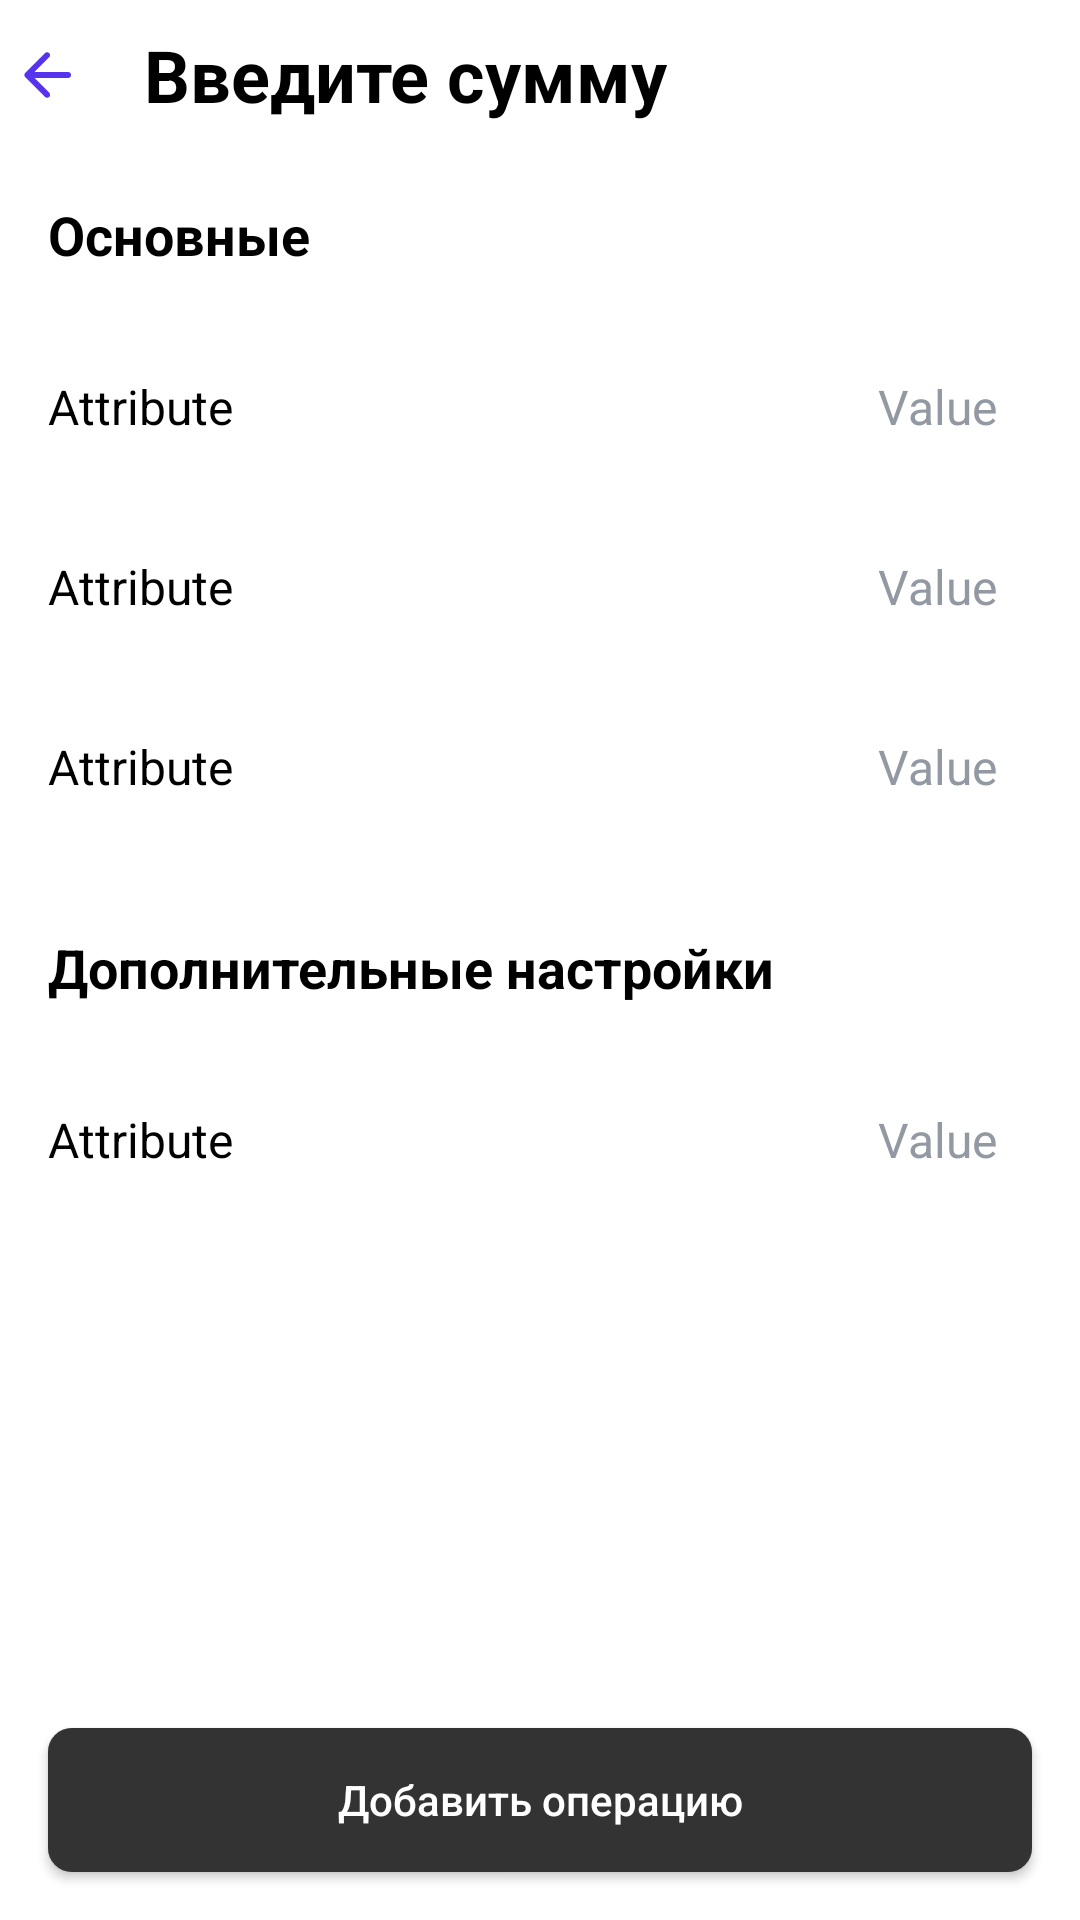

Android layout source for this screen:
<!-- AndroidManifest.xml: application theme Theme.GladkikhVlasovTinkoff -->
<!-- res/layout/fragment_confirm_operation_created.xml -->
<?xml version="1.0" encoding="utf-8"?>
<androidx.appcompat.widget.LinearLayoutCompat xmlns:android="http://schemas.android.com/apk/res/android"
    xmlns:app="http://schemas.android.com/apk/res-auto"
    xmlns:tools="http://schemas.android.com/tools"
    android:layout_width="match_parent"
    android:orientation="vertical"
    android:layout_height="match_parent">

    <include
        android:id="@+id/toolBar"
        layout="@layout/my_toolbar" />

    <androidx.constraintlayout.widget.ConstraintLayout

        android:layout_width="match_parent"
        android:layout_height="match_parent">

        <TextView
            android:id="@+id/mainAttributesText"
            android:layout_width="wrap_content"
            android:layout_height="wrap_content"
            android:layout_marginStart="16dp"
            android:layout_marginTop="16dp"
            android:text="@string/main_attributes"
            android:textStyle="bold"
            android:textColor="@color/black"
            android:textSize="18sp"
            app:layout_constraintStart_toStartOf="parent"
            app:layout_constraintTop_toTopOf="parent" />

        <include
            android:id="@+id/valueAttribute"
            layout="@layout/new_operation_selected_attribute_item"
            android:layout_width="0dp"
            android:layout_height="30dp"
            android:layout_marginTop="30dp"
            app:layout_constraintEnd_toEndOf="parent"
            app:layout_constraintStart_toStartOf="parent"
            app:layout_constraintTop_toBottomOf="@id/mainAttributesText" />

        <include
            android:id="@+id/typeAttribute"
            layout="@layout/new_operation_selected_attribute_item"
            android:layout_width="0dp"
            android:layout_height="30dp"
            android:layout_marginTop="30dp"
            app:layout_constraintEnd_toEndOf="parent"
            app:layout_constraintStart_toStartOf="parent"
            app:layout_constraintTop_toBottomOf="@id/valueAttribute" />

        <include
            android:id="@+id/categoryAttribute"
            layout="@layout/new_operation_selected_attribute_item"
            android:layout_width="0dp"
            android:layout_height="30dp"
            android:layout_marginTop="30dp"
            app:layout_constraintEnd_toEndOf="parent"
            app:layout_constraintStart_toStartOf="parent"
            app:layout_constraintTop_toBottomOf="@id/typeAttribute" />

        <TextView
            android:id="@+id/additionalAttributesText"
            android:layout_width="wrap_content"
            android:layout_height="wrap_content"
            android:layout_marginStart="16dp"
            android:layout_marginTop="40dp"
            android:text="@string/additionalAttributes"
            android:textColor="@color/black"
            android:textSize="18sp"
            android:textStyle="bold"
            app:layout_constraintStart_toStartOf="parent"
            app:layout_constraintTop_toBottomOf="@id/categoryAttribute" />

        <include
            android:id="@+id/dateAttribute"
            layout="@layout/new_operation_selected_attribute_item"
            android:layout_width="0dp"
            android:layout_height="30dp"
            android:layout_marginTop="30dp"
            app:layout_constraintEnd_toEndOf="parent"
            app:layout_constraintStart_toStartOf="parent"
            app:layout_constraintTop_toBottomOf="@id/additionalAttributesText" />

        <androidx.appcompat.widget.AppCompatButton
            android:id="@+id/buttonConfirmOperationCreating"
            style="@style/AppActiveButtonStyle"
            android:layout_width="0dp"
            android:layout_height="wrap_content"
            android:layout_marginStart="16dp"
            android:layout_marginEnd="16dp"
            android:layout_marginBottom="16dp"
            android:text="@string/add_operation_text"
            app:layout_constraintBottom_toBottomOf="parent"
            app:layout_constraintEnd_toEndOf="parent"
            app:layout_constraintStart_toStartOf="parent" />

    </androidx.constraintlayout.widget.ConstraintLayout>
</androidx.appcompat.widget.LinearLayoutCompat>
<!-- res/layout/my_toolbar.xml (included above) -->
<?xml version="1.0" encoding="utf-8"?>
<androidx.appcompat.widget.LinearLayoutCompat
    xmlns:android="http://schemas.android.com/apk/res/android"
    android:layout_width="match_parent"
    android:layout_height="50dp"
    xmlns:tools="http://schemas.android.com/tools"
    android:orientation="horizontal">

    <androidx.appcompat.widget.AppCompatImageButton
        android:layout_width="wrap_content"
        android:layout_height="wrap_content"
        android:background="@null"
        android:src="@drawable/ic_back_arrow"
        android:layout_margin= "8dp"
        android:layout_gravity="center"
        />


    <androidx.appcompat.widget.AppCompatTextView
        android:id="@+id/text"
        android:layout_width="wrap_content"
        android:layout_height="wrap_content"
        tools:text="Введите сумму"
        android:textStyle="bold"
        android:textColor="@color/black"
        android:layout_marginLeft="16dp"
        android:textSize="24sp"
        android:layout_gravity="center"
        />


</androidx.appcompat.widget.LinearLayoutCompat>
<!-- res/layout/new_operation_selected_attribute_item.xml (included above) -->
<?xml version="1.0" encoding="utf-8"?>
<androidx.constraintlayout.widget.ConstraintLayout xmlns:android="http://schemas.android.com/apk/res/android"
    xmlns:app="http://schemas.android.com/apk/res-auto"
    android:layout_width="match_parent"
    android:layout_height="50dp"
    android:layout_gravity="center"
    android:clickable="false"
    android:id="@+id/attributeItemLayout"
     android:foregroundGravity="center">

    <androidx.appcompat.widget.AppCompatTextView
        android:id="@+id/attributeName"
        android:layout_width="wrap_content"
        android:layout_height="wrap_content"
        android:layout_marginStart="16dp"
        android:gravity="center"
        android:text="@string/attribute_text"
        android:textSize="16sp"
        app:layout_constraintBottom_toBottomOf="parent"
        app:layout_constraintStart_toStartOf="parent"
        app:layout_constraintTop_toTopOf="parent" />

    <androidx.appcompat.widget.AppCompatTextView
        android:id="@+id/attributeValue"
        android:layout_width="0dp"
        android:layout_height="wrap_content"
        android:layout_marginStart="16dp"
        android:layout_marginEnd="12dp"
        android:ellipsize="end"
        android:gravity="center|end"
        android:maxLines="1"
        android:text="@string/attribute_value"
        android:textColor="@color/light_gray"
        android:textSize="16sp"
        app:layout_constraintBaseline_toBaselineOf="@id/attributeName"
        app:layout_constraintEnd_toStartOf="@+id/attributeActionImage"
        app:layout_constraintHorizontal_bias="1"
        app:layout_constraintStart_toEndOf="@+id/attributeName" />

    <androidx.appcompat.widget.AppCompatImageView
        android:id="@+id/attributeActionImage"
        android:layout_width="wrap_content"
        android:layout_height="wrap_content"
        android:layout_marginEnd="16dp"
        android:foregroundGravity="center"
        app:layout_constraintBottom_toBottomOf="@+id/attributeName"
        app:layout_constraintEnd_toEndOf="parent"
        app:layout_constraintTop_toTopOf="@+id/attributeName"
        app:srcCompat="@drawable/ic_attribute_value_action" />

</androidx.constraintlayout.widget.ConstraintLayout>
<!-- resources referenced by this layout -->
<resources>
  <color name="black">#FF000000</color>
  <color name="light_gray">#ff9299A2</color>
  <!-- drawable ic_back_arrow (drawable) -->
  <vector xmlns:android="http://schemas.android.com/apk/res/android"
      android:width="16dp"
      android:height="16dp"
      android:viewportWidth="16"
      android:viewportHeight="16">
    <path
        android:pathData="M15.7,8C15.7,7.4477 15.2523,7 14.7,7H3.5L8.4,2.1C8.7866,1.7134 8.7866,1.0866 8.4,0.7C8.0134,0.3134 7.3866,0.3134 7,0.7L0.4071,7.2929C0.0166,7.6834 0.0166,8.3166 0.4071,8.7071L7,15.3C7.3866,15.6866 8.0134,15.6866 8.4,15.3C8.7866,14.9134 8.7866,14.2866 8.4,13.9L3.5,9H14.7C15.2523,9 15.7,8.5523 15.7,8Z"
        android:fillColor="#5833EE"
        android:fillType="evenOdd"/>
  </vector>
  <string name="add_operation_text">Добавить операцию</string>
  <string name="additionalAttributes">Дополнительные настройки</string>
  <string name="attribute_text">Attribute</string>
  <string name="attribute_value">Value</string>
  <string name="main_attributes">Основные</string>
  <style name="AppActiveButtonStyle" parent="Widget.AppCompat.Button">
          <item name="android:background">@drawable/active_button_back_with_corner_radius</item>
          <item name="android:textColor">@color/white</item>
          <item name="android:textAllCaps">false</item>
      </style>
  <style name="Theme.GladkikhVlasovTinkoff" parent="Theme.MaterialComponents.DayNight.NoActionBar">
          
          <item name="colorPrimary">@color/purple_500</item>
          <item name="colorPrimaryVariant">@color/purple_700</item>
          <item name="colorOnPrimary">@color/white</item>
          
          <item name="colorSecondary">@color/purple</item>
          <item name="colorSecondaryVariant">@color/teal_700</item>
          <item name="colorOnSecondary">@color/black</item>
          
          <item name="android:statusBarColor" tools:targetApi="l">?attr/colorPrimaryVariant</item>
          
  
          <item name="android:textColorPrimary">@color/black</item>
          <item name="android:textColorSecondary">@color/black</item>
          <item name="android:textColorTertiary">@color/black</item>
          <item name="android:textColorPrimaryInverse">@color/black</item>
          <item name="android:textColorSecondaryInverse">@color/black</item>
          <item name="android:textColorTertiaryInverse">@color/black</item>
      </style>
  <!-- drawable active_button_back_with_corner_radius (drawable-v21) -->
  <?xml version="1.0" encoding="utf-8"?>
  <ripple xmlns:android="http://schemas.android.com/apk/res/android"
      android:color="@color/light_gray">
      <item android:id="@+id/mask">
          <shape android:shape="rectangle">
              <solid android:color="@color/light_gray" />
              <corners android:radius="8dp" />
          </shape>
      </item>
  
      <item android:id="@android:id/background">
          <shape android:shape="rectangle">
              <gradient
                  android:angle="90"
                  android:endColor="@color/dark_gray"
                  android:startColor="@color/dark_gray"
                  android:type="linear" />
              <corners android:radius="8dp" />
          </shape>
      </item>
  </ripple>
  <color name="white">#FFFFFFFF</color>
  <color name="purple_500">#FF6200EE</color>
  <color name="purple_700">#FF3700B3</color>
  <color name="purple">#ff5833EE</color>
  <color name="teal_700">#FF018786</color>
  <color name="dark_gray">#ff333333</color>
</resources>
